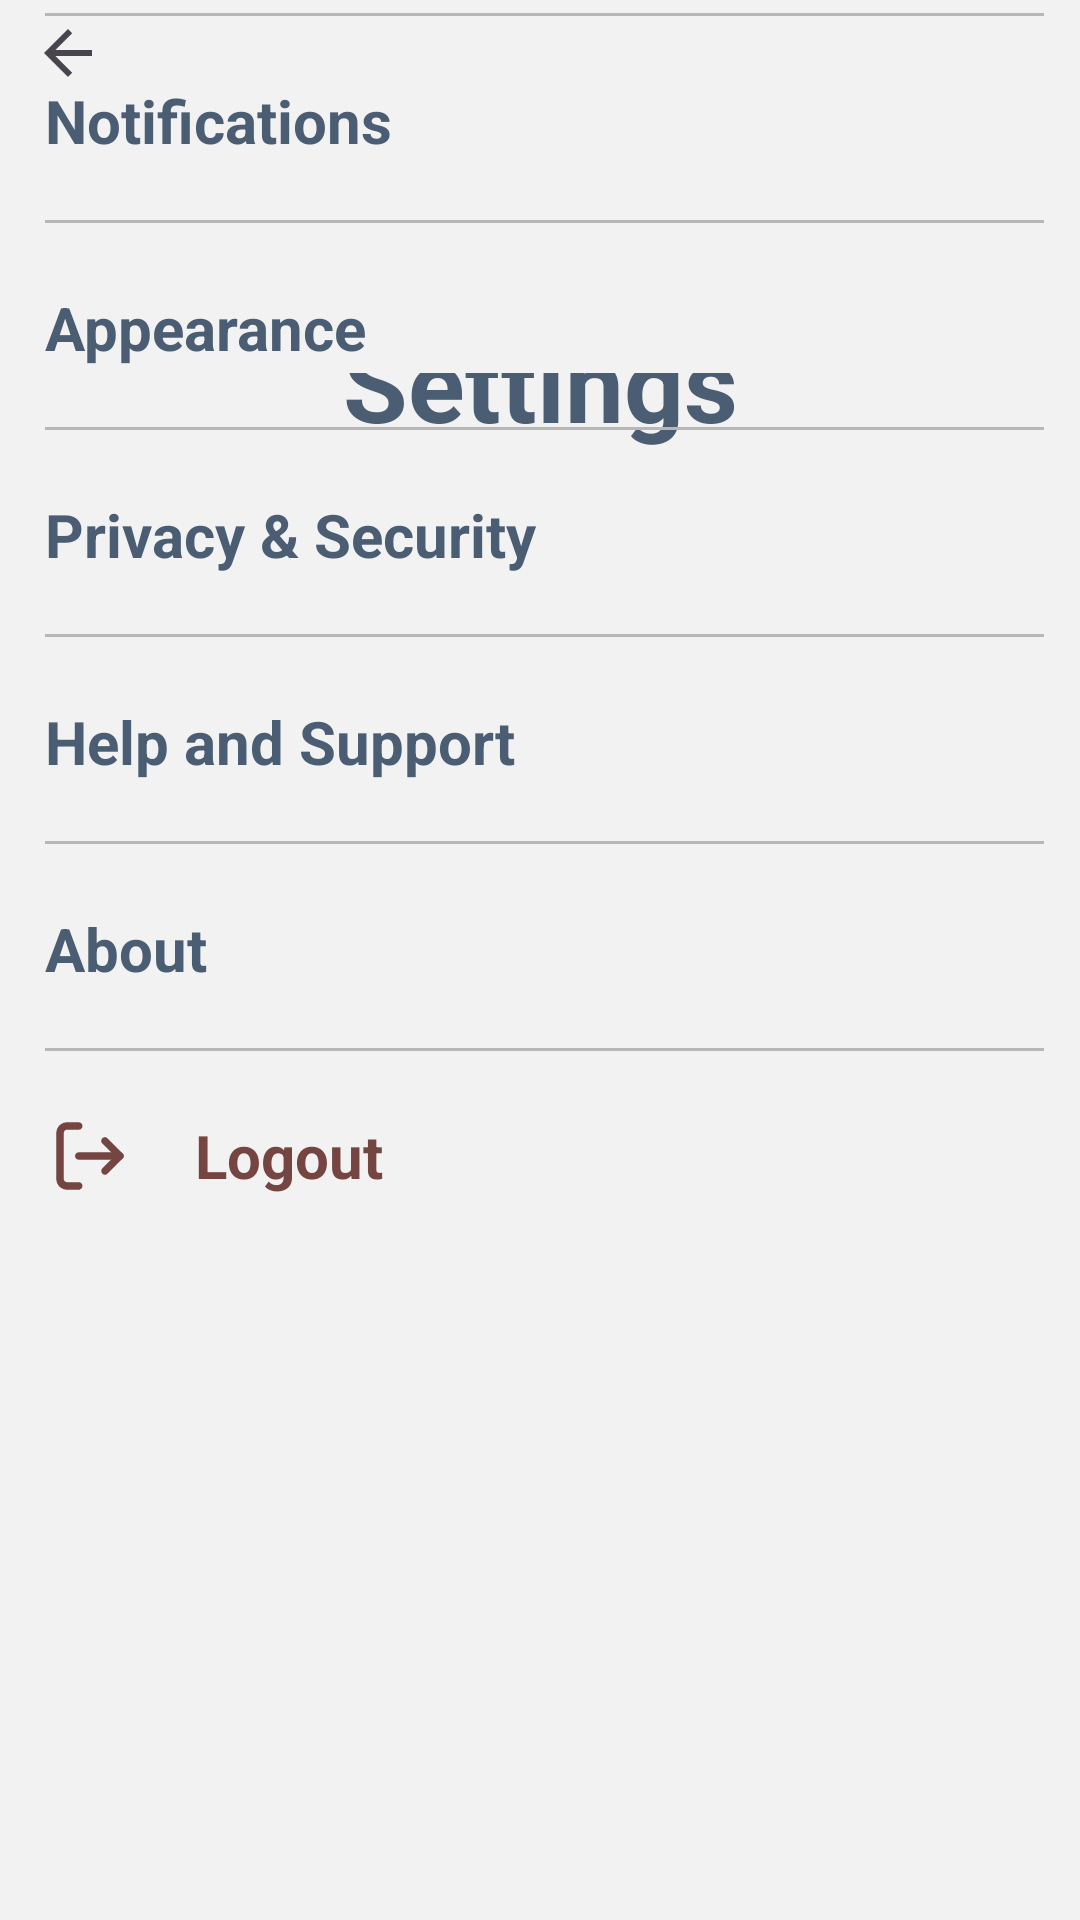

Produce the Android XML layout that renders to this screen, including the resource entries it uses.
<!-- AndroidManifest.xml: application theme Theme.CareCompanion -->
<!-- res/layout/activity_settings.xml -->
<?xml version="1.0" encoding="utf-8"?>
<androidx.constraintlayout.widget.ConstraintLayout xmlns:android="http://schemas.android.com/apk/res/android"
    xmlns:app="http://schemas.android.com/apk/res-auto"
    xmlns:tools="http://schemas.android.com/tools"
    android:id="@+id/main"
    android:layout_width="match_parent"
    android:layout_height="match_parent"
    android:background="#F2F2F2"
    tools:context=".Settings">


    <ImageButton
        android:id="@+id/backButton"
        android:layout_width="45dp"
        android:layout_height="35dp"
        android:background="#F2F2F2"
        android:onClick="launchHomePage"
        app:srcCompat="?attr/actionModeCloseDrawable"
        tools:layout_editor_absoluteX="30dp"
        tools:layout_editor_absoluteY="35dp"
        tools:ignore="MissingConstraints" />

    <TextView
        android:id="@+id/textView6"
        android:layout_width="wrap_content"
        android:layout_height="wrap_content"
        android:layout_gravity="center"
        android:layout_marginTop="104dp"
        android:text="@string/settings"
        android:textColor="@color/dark_blue"
        android:textSize="35sp"
        android:textStyle="bold"
        app:layout_constraintEnd_toEndOf="parent"
        app:layout_constraintStart_toStartOf="parent"
        app:layout_constraintTop_toTopOf="parent" />

    <EditText
        android:id="@+id/editText"
        android:layout_width="370dp"
        android:layout_height="45dp"
        android:layout_gravity="center"
        android:background="@drawable/search_bar"
        android:drawableLeft="@drawable/magnifying_glass_logo"
        android:drawablePadding="10dp"
        android:hint="Search for a setting..."
        android:paddingStart="10dp"
        android:textColorHint="#B3B3B3"
        android:textSize="20sp"
        app:layout_constraintBottom_toTopOf="@+id/linearLayout4"
        app:layout_constraintEnd_toEndOf="parent"
        app:layout_constraintStart_toStartOf="parent"
        app:layout_constraintTop_toBottomOf="@+id/textView6"
        app:layout_constraintVertical_bias="0.35" />

    <LinearLayout
        android:id="@+id/linearLayout4"
        android:layout_width="wrap_content"
        android:layout_height="wrap_content"
        android:layout_marginBottom="240dp"
        android:orientation="vertical"
        android:paddingStart="15dp"
        android:paddingEnd="12dp"
        app:layout_constraintBottom_toBottomOf="parent"
        app:layout_constraintEnd_toEndOf="parent"
        app:layout_constraintStart_toStartOf="parent">


        <EditText
            android:id="@+id/txtcondition"
            android:layout_width="380dp"
            android:layout_height="30dp"
            android:background="@drawable/btn_bg3"
            android:drawableEnd="@drawable/baseline_arrow_logo"
            android:drawablePadding="20dp"
            android:text="Account"
            android:textColor="@color/dark_blue"
            android:textSize="20sp"
            android:textStyle="bold" />

        <View
            android:layout_width="385dp"
            android:layout_height="1dp"
            android:layout_marginTop="18dp"
            android:background="#B8B7B7" />

        <EditText
            android:id="@+id/txtcondition3"
            android:layout_width="380dp"
            android:layout_height="30dp"
            android:layout_marginTop="20dp"
            android:background="@drawable/btn_bg3"
            android:drawableEnd="@drawable/baseline_arrow_logo"
            android:drawablePadding="20dp"
            android:text="Notifications"
            android:textColor="@color/dark_blue"
            android:textSize="20sp"
            android:textStyle="bold" />
        
        <View
            android:layout_width="385dp"
            android:layout_height="1dp"
            android:layout_marginTop="18dp"
            android:background="#B8B7B7" />

        <EditText
            android:id="@+id/txtcondition4"
            android:layout_width="380dp"
            android:layout_height="30dp"
            android:layout_marginTop="20dp"
            android:background="@drawable/btn_bg3"
            android:drawableEnd="@drawable/baseline_arrow_logo"
            android:drawablePadding="20dp"
            android:text="Appearance"
            android:textColor="@color/dark_blue"
            android:textSize="20sp"
            android:textStyle="bold" />
        

        <View
            android:layout_width="385dp"
            android:layout_height="1dp"
            android:layout_marginTop="18dp"
            android:background="#B8B7B7" />

        <EditText
            android:id="@+id/txtcondition5"
            android:layout_width="380dp"
            android:layout_height="30dp"
            android:layout_marginTop="20dp"
            android:background="@drawable/btn_bg3"
            android:drawableEnd="@drawable/baseline_arrow_logo"
            android:drawablePadding="20dp"
            android:text="Privacy &amp; Security"
            android:textColor="@color/dark_blue"
            android:textSize="20sp"
            android:textStyle="bold" />
        

        <View
            android:layout_width="385dp"
            android:layout_height="1dp"
            android:layout_marginTop="18dp"
            android:background="#B8B7B7" />

        <EditText
            android:id="@+id/txtcondition6"
            android:layout_width="380dp"
            android:layout_height="30dp"
            android:layout_marginTop="20dp"
            android:background="@drawable/btn_bg3"
            android:drawableEnd="@drawable/baseline_arrow_logo"
            android:drawablePadding="20dp"
            android:text="Help and Support"
            android:textColor="@color/dark_blue"
            android:textSize="20sp"
            android:textStyle="bold" />
        

        <View
            android:layout_width="385dp"
            android:layout_height="1dp"
            android:layout_marginTop="18dp"
            android:background="#B8B7B7" />

        <EditText
            android:id="@+id/txtcondition8"
            android:layout_width="380dp"
            android:layout_height="30dp"
            android:layout_marginTop="20dp"
            android:background="@drawable/btn_bg3"
            android:drawableEnd="@drawable/baseline_arrow_logo"
            android:drawablePadding="20dp"
            android:text="About"
            android:textColor="@color/dark_blue"
            android:textSize="20sp"
            android:textStyle="bold" />
        

        <View
            android:layout_width="385dp"
            android:layout_height="1dp"
            android:layout_marginTop="18dp"
            android:background="#B8B7B7" />

        <EditText
            android:id="@+id/txtcondition9"
            android:layout_width="380dp"
            android:layout_height="30dp"
            android:layout_marginTop="20dp"
            android:background="@drawable/btn_bg3"
            android:drawableStart="@drawable/sign_out_logo"
            android:drawablePadding="20dp"
            android:text="Logout"
            android:textColor="#754541"
            android:textSize="20sp"
            android:textStyle="bold" />


    </LinearLayout>

</androidx.constraintlayout.widget.ConstraintLayout>
<!-- resources referenced by this layout -->
<resources>
  <color name="dark_blue">#4a5d73</color>
  <!-- drawable baseline_arrow_logo (drawable) -->
  <vector xmlns:android="http://schemas.android.com/apk/res/android"
      android:autoMirrored="true"
      android:height="24dp"
      android:tint="#60727E"
      android:viewportHeight="24"
      android:viewportWidth="24"
      android:width="24dp">
  
      <path android:fillColor="@android:color/white"
          android:pathData="M6.23,20.23l1.77,1.77l10,-10l-10,-10l-1.77,1.77l8.23,8.23z"/>
  
  </vector>
  <!-- drawable btn_bg3 (drawable) -->
  <?xml version="1.0" encoding="utf-8"?>
  <selector xmlns:android="http://schemas.android.com/apk/res/android">
      <item>
          <shape android:shape="rectangle">
              <solid android:color="#F2F2F2"/>
              <corners android:radius="10dp"/>
          </shape>
      </item>
  
  </selector>
  <!-- drawable magnifying_glass_logo (drawable) -->
  <vector xmlns:android="http://schemas.android.com/apk/res/android"
      android:width="30dp"
      android:height="30dp"
      android:viewportWidth="15"
      android:viewportHeight="15">
    <path
        android:pathData="M10,6.5C10,8.433 8.433,10 6.5,10C4.567,10 3,8.433 3,6.5C3,4.567 4.567,3 6.5,3C8.433,3 10,4.567 10,6.5ZM9.309,10.016C8.539,10.632 7.563,11 6.5,11C4.015,11 2,8.985 2,6.5C2,4.015 4.015,2 6.5,2C8.985,2 11,4.015 11,6.5C11,7.563 10.632,8.539 10.016,9.309L12.854,12.146C13.049,12.342 13.049,12.658 12.854,12.854C12.658,13.049 12.342,13.049 12.146,12.854L9.309,10.016Z"
        android:fillColor="#B3B3B3"
        android:fillType="evenOdd"/>
  </vector>
  <!-- drawable search_bar (drawable) -->
  <?xml version="1.0" encoding="utf-8"?>
  <shape xmlns:android="http://schemas.android.com/apk/res/android">
      <solid android:color="#E4E4E4"/>
      <corners android:radius="5dp"/>
      <stroke android:width="1dp"
          android:color="#DCDCDC"/>
  </shape>
  <!-- drawable sign_out_logo: vector/xml drawable (drawable, 2351 chars, omitted) -->
  <string name="settings">Settings</string>
  <style name="Theme.CareCompanion" parent="Base.Theme.CareCompanion" />
  <style name="Base.Theme.CareCompanion" parent="Theme.Material3.DayNight.NoActionBar">
          
          
      </style>
</resources>
